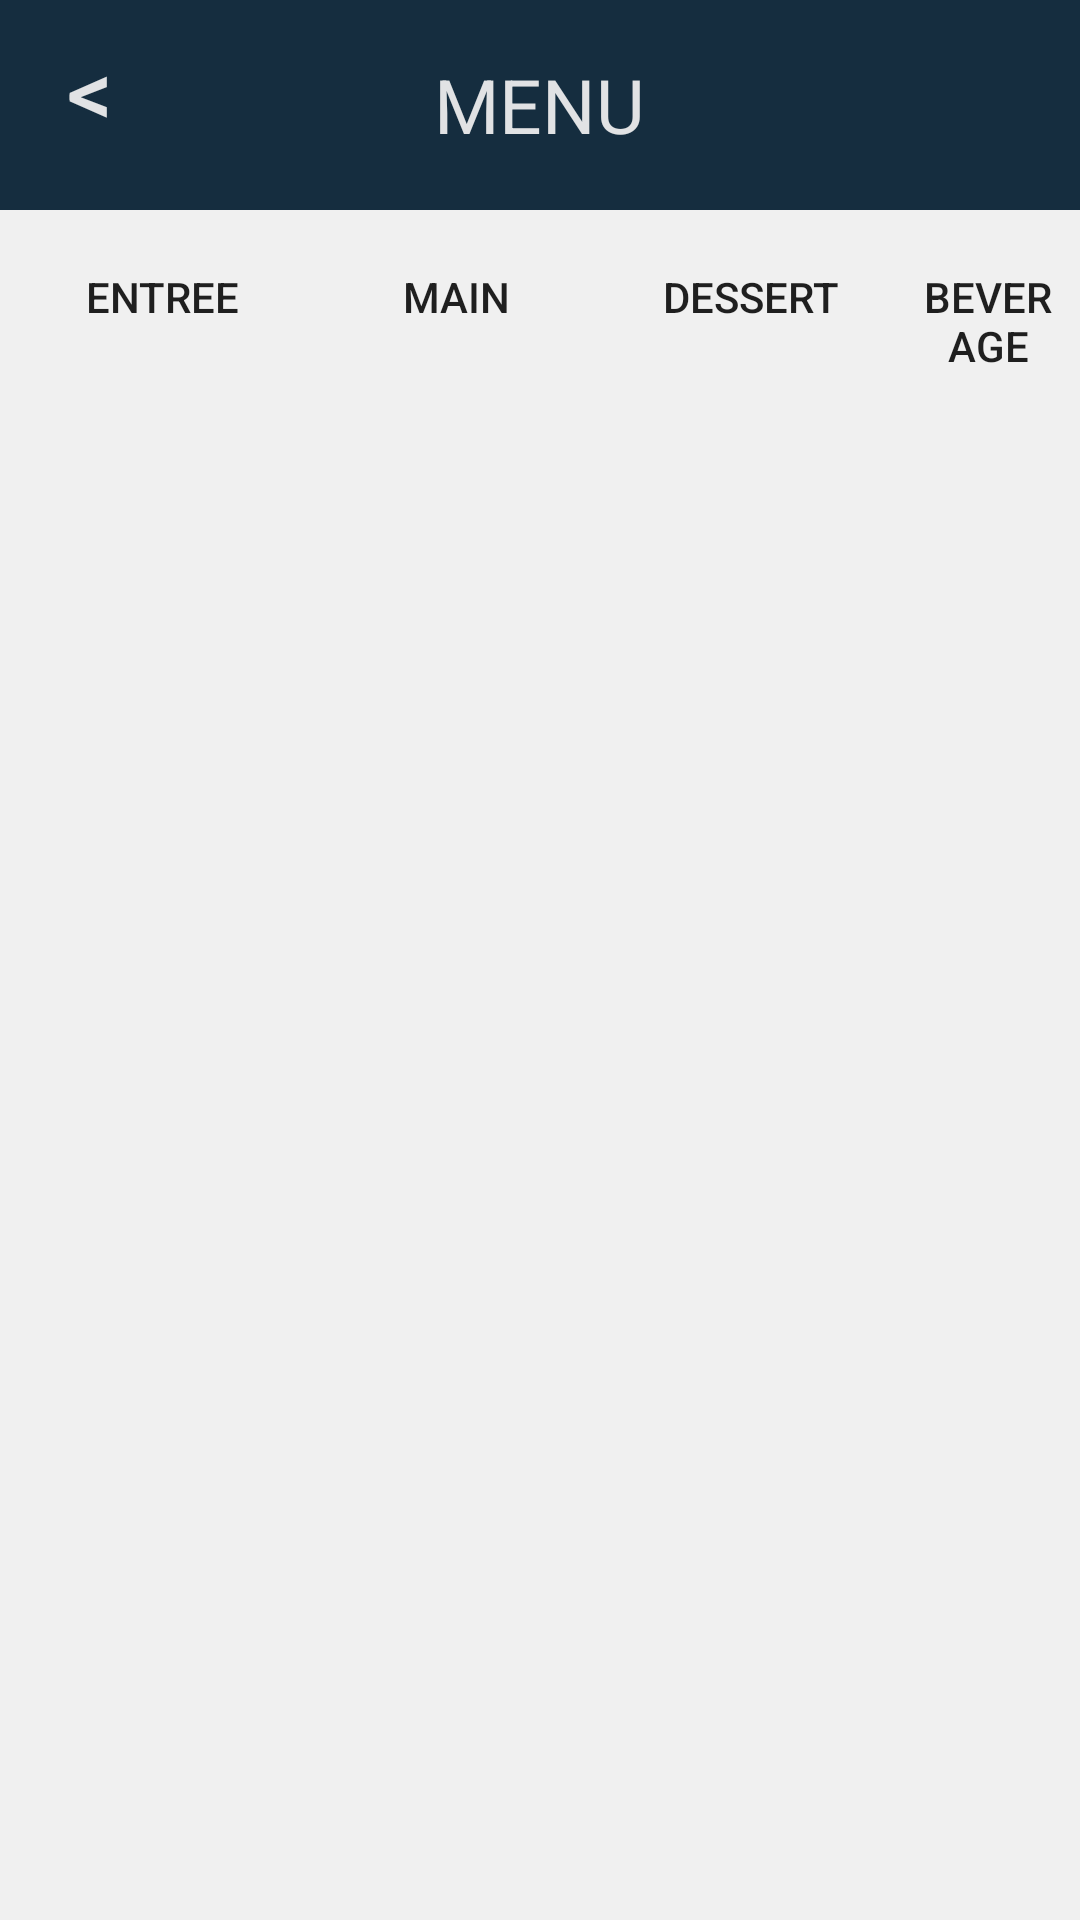

The Android layout XML behind this screen, and the referenced resources:
<!-- AndroidManifest.xml: application theme AppTheme -->
<!-- res/layout/menu.xml -->
<?xml version="1.0" encoding="utf-8"?>
<LinearLayout xmlns:android="http://schemas.android.com/apk/res/android"
    android:orientation="vertical"
    android:layout_width="match_parent"
    android:layout_height="match_parent"
    android:background="@color/background">
    
    <RelativeLayout
        android:layout_width="match_parent"
        android:layout_height="70dp"
        android:background="@color/mycolor"
        >

        <Button
            android:id="@+id/backBtn"
            android:layout_width="60dp"
            android:layout_height="60dp"
            android:textColor="@color/background"
            android:background="#00000000"
            android:textSize="30sp"
            android:gravity="center"
            android:layout_alignParentLeft="true"
            android:text="&lt;"/>

        <TextView
            android:layout_width="wrap_content"
            android:layout_height="60dp"
            android:textColor="@color/background"
            android:textSize="25sp"
            android:gravity="center"
            android:layout_centerInParent="true"
            android:text="MENU"/>

    </RelativeLayout>

    
    <LinearLayout
        android:layout_width="match_parent"
        android:layout_height="wrap_content"
        android:orientation="vertical"
        android:layout_weight="1">

        <LinearLayout
            android:layout_width="match_parent"
            android:layout_height="wrap_content"
            android:orientation="horizontal"
            android:layout_marginLeft="5dp">

            <Button
                android:id="@+id/entreeImage"
                android:background="#00000000"
                android:layout_margin="5dp"
                android:layout_width="wrap_content"
                android:layout_height="wrap_content"
                android:onClick="mOnClick"
                android:text="entree"/>
            <Button
                android:id="@+id/mainImage"
                android:background="#00000000"
                android:layout_margin="5dp"
                android:layout_width="wrap_content"
                android:layout_height="wrap_content"
                android:onClick="mOnClick"
                android:text="main"/>
            <Button
                android:id="@+id/dessertImage"
                android:background="#00000000"
                android:layout_margin="5dp"
                android:layout_width="wrap_content"
                android:layout_height="wrap_content"
                android:onClick="mOnClick"
                android:text="dessert"/>
            <Button
                android:id="@+id/beverageImage"
                android:background="#00000000"
                android:layout_margin="5dp"
                android:layout_width="wrap_content"
                android:layout_height="wrap_content"
                android:onClick="mOnClick"
                android:text="beverage"/>

        </LinearLayout>

            <GridView
                android:layout_margin="5dp"
                android:id="@+id/grid"
                android:layout_width="match_parent"
                android:layout_height="match_parent"
                android:columnWidth="200dp"
                android:gravity="center"
                android:numColumns="auto_fit"
                android:stretchMode="columnWidth" />

    </LinearLayout>

</LinearLayout>
<!-- resources referenced by this layout -->
<resources>
  <color name="background">#efefefef</color>
  <color name="mycolor">#152D3F</color>
  <style name="AppTheme" parent="Theme.AppCompat.Light.NoActionBar">
          
          <item name="colorPrimary">@color/colorPrimary</item>
          <item name="colorPrimaryDark">@color/colorPrimaryDark</item>
          <item name="colorAccent">@color/colorAccent</item>
      </style>
  <color name="colorPrimary">#152D3F</color>
  <color name="colorPrimaryDark">#000000</color>
  <color name="colorAccent">#E91E63</color>
</resources>
